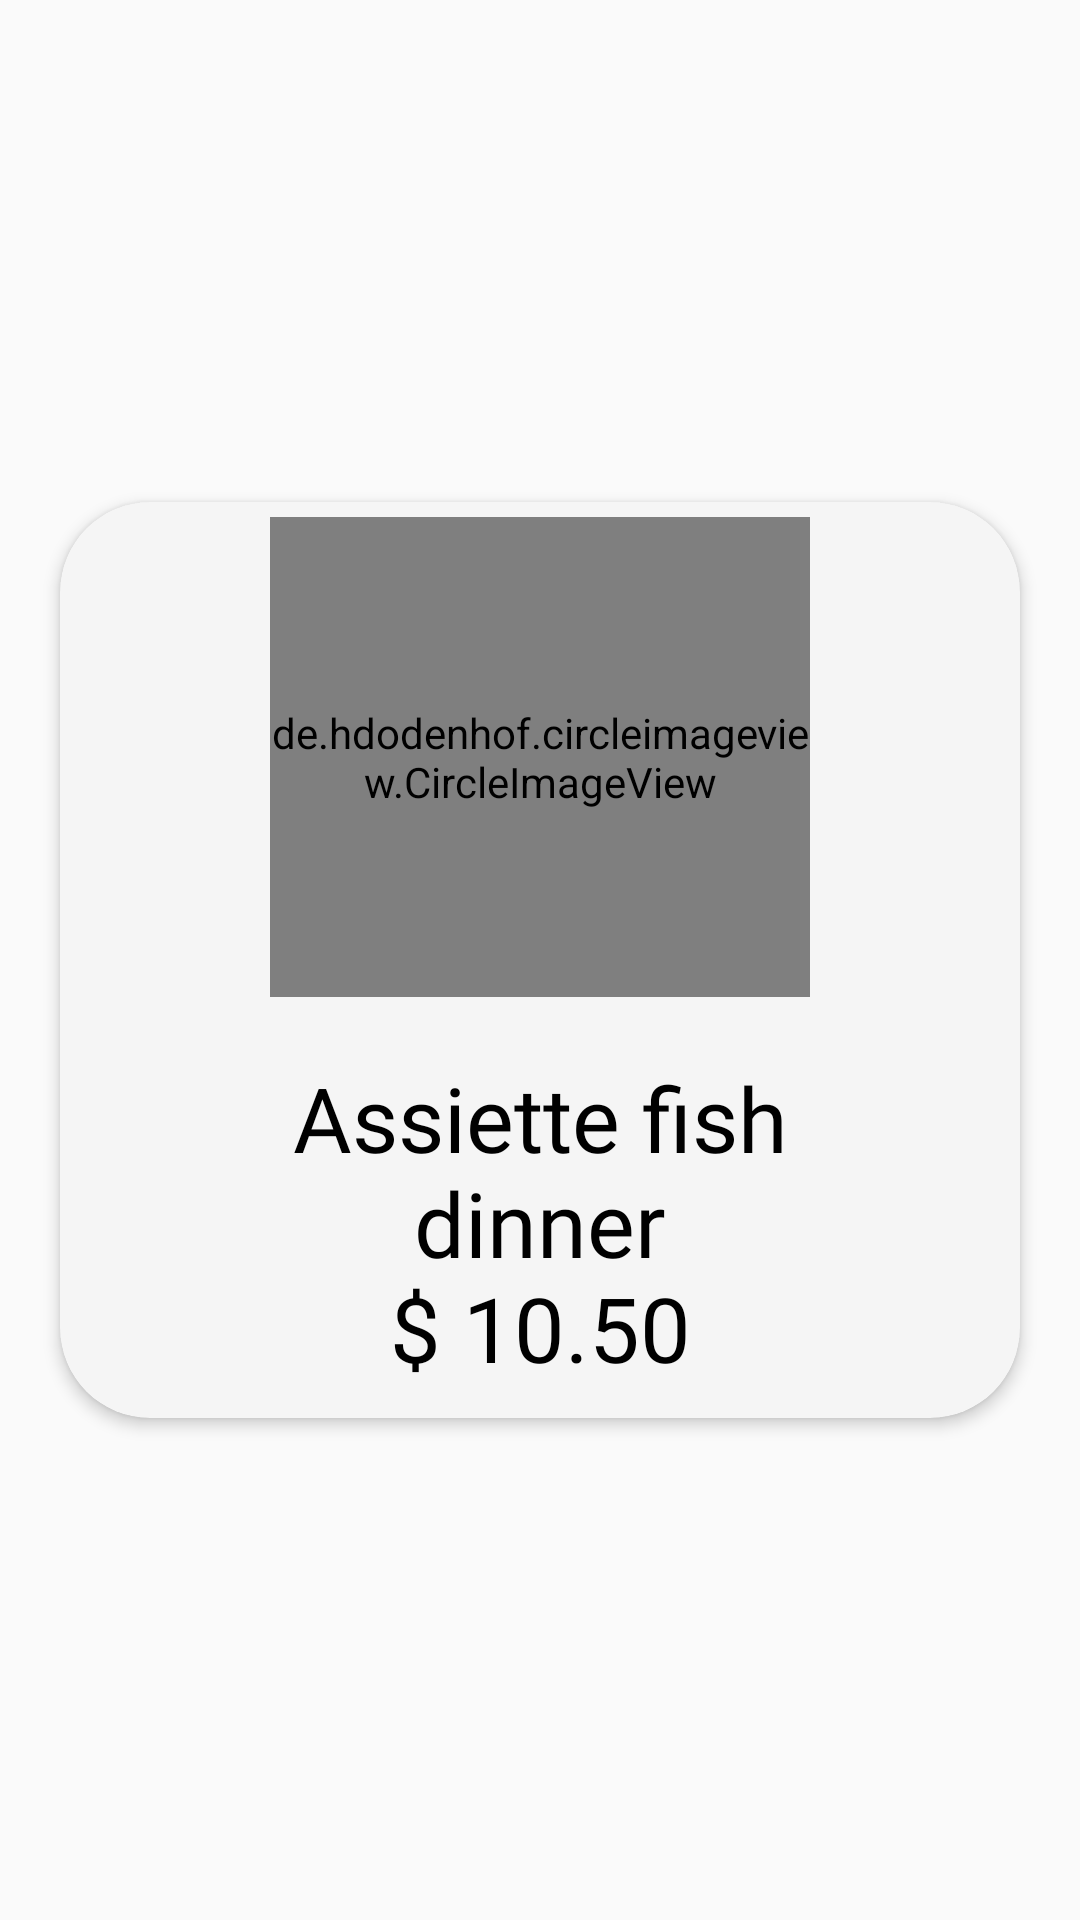

Write the Android layout XML for this screen, with the resource values it uses.
<!-- AndroidManifest.xml: application theme Theme.MrCodeKiosk -->
<!-- res/layout/product_recycler_item.xml -->
<?xml version="1.0" encoding="utf-8"?>
<androidx.constraintlayout.widget.ConstraintLayout xmlns:android="http://schemas.android.com/apk/res/android"
    xmlns:app="http://schemas.android.com/apk/res-auto"
    xmlns:tools="http://schemas.android.com/tools"
    android:id="@+id/mainLayout"
    android:layout_width="250dp"
    android:layout_height="350dp"
    >

    <androidx.cardview.widget.CardView
        android:id="@+id/cardView"
        android:layout_width="match_parent"
        android:layout_height="wrap_content"
        app:cardBackgroundColor="@color/product_card_color"
        app:cardCornerRadius="30dp"
        app:cardElevation="3dp"
        app:cardMaxElevation="1dp"
        android:clickable="true"
        android:focusable="true"
        android:layout_marginVertical="20dp"
        android:layout_marginHorizontal="20dp"
        android:foreground="?android:selectableItemBackground"
        app:layout_constraintBottom_toBottomOf="parent"
        app:layout_constraintEnd_toEndOf="parent"
        app:layout_constraintStart_toStartOf="parent"
        app:layout_constraintTop_toTopOf="parent">

        <androidx.constraintlayout.widget.ConstraintLayout
            android:id="@+id/mainLayout2"
            android:layout_width="match_parent"
            android:layout_height="match_parent"
            android:clipToPadding="true">

            <de.hdodenhof.circleimageview.CircleImageView
                android:id="@+id/imageButton3"
                android:layout_width="180dp"
                android:layout_height="160dp"
                android:layout_marginTop="5dp"
                android:src="@drawable/menuitema"
                app:layout_constraintBottom_toTopOf="@+id/productName"
                app:layout_constraintEnd_toEndOf="parent"
                app:layout_constraintStart_toStartOf="parent"
                app:layout_constraintTop_toTopOf="parent" />


            <TextView
                android:id="@+id/productName"
                android:layout_width="180dp"
                android:layout_height="70dp"
                android:layout_marginTop="20dp"
                android:layout_marginBottom="40dp"
                android:fontFamily="@font/colby_st_reg"
                android:gravity="center"
                android:maxLines="2"
                android:text="Assiette fish dinner"
                android:textColor="@color/black"
                android:textSize="@dimen/smallText3"
                app:layout_constraintEnd_toEndOf="@+id/imageButton3"
                app:layout_constraintStart_toStartOf="@+id/imageButton3"
                app:layout_constraintTop_toBottomOf="@+id/imageButton3" />


            <TextView
                android:id="@+id/productPrice"
                android:layout_width="0dp"
                android:layout_height="wrap_content"
                android:layout_marginHorizontal="20dp"
                android:fontFamily="@font/raleway_bold"
                android:gravity="center"
                android:maxLines="1"
                android:singleLine="true"
                android:text="$ 10.50"
                android:textColor="@color/black"
                android:textSize="@dimen/smallText3"
                android:layout_marginBottom="10dp"
                app:layout_constraintBottom_toBottomOf="parent"
                app:layout_constraintEnd_toEndOf="parent"
                app:layout_constraintStart_toStartOf="parent"
                app:layout_constraintTop_toBottomOf="@+id/productName" />



        </androidx.constraintlayout.widget.ConstraintLayout>
    </androidx.cardview.widget.CardView>
</androidx.constraintlayout.widget.ConstraintLayout>
<!-- resources referenced by this layout -->
<resources>
  <color name="black">#FF000000</color>
  <color name="product_card_color">#F5F5F5</color>
  <dimen name="smallText3">30dp</dimen>
  <!-- drawable menuitema: png bitmap (drawable, 26501 bytes) -->
  <style name="Theme.MrCodeKiosk" parent="Base.Theme.MrCodeKiosk" />
  <style name="Base.Theme.MrCodeKiosk" parent="Theme.AppCompat.Light.DarkActionBar">
          
          
          <item name="otpViewStyle">@style/OtpWidget.OtpView</item>
      </style>
  <style name="OtpWidget.OtpView" parent="Widget.AppCompat.EditText">
          <item name="android:background">@null</item>
          <item name="android:minHeight">0dp</item>
          <item name="android:maxLines">1</item>
      </style>
</resources>
